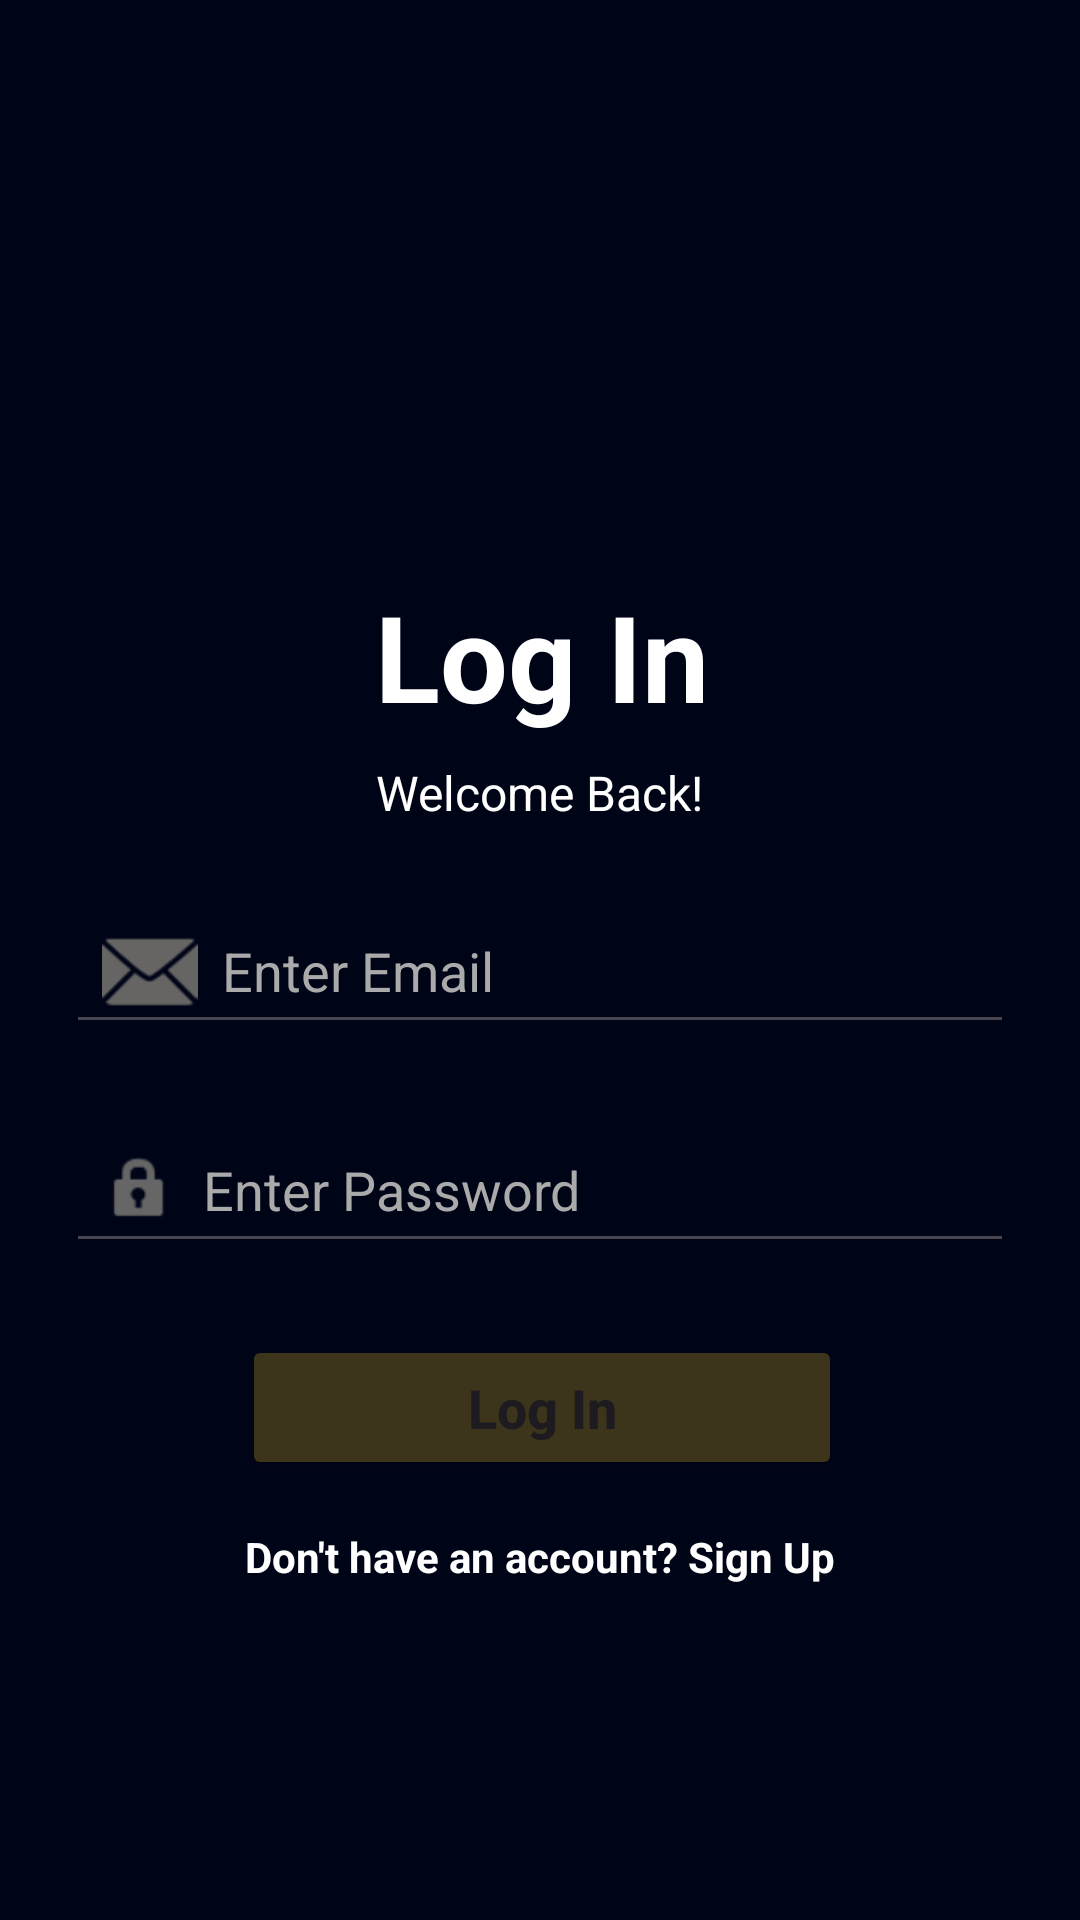

Write the Android layout XML for this screen, with the resource values it uses.
<!-- AndroidManifest.xml: application theme Theme.MyMobileApp -->
<!-- res/layout/activity_login.xml -->
<?xml version="1.0" encoding="utf-8"?>
<androidx.constraintlayout.widget.ConstraintLayout xmlns:android="http://schemas.android.com/apk/res/android"
    xmlns:app="http://schemas.android.com/apk/res-auto"
    android:id="@+id/main"
    android:layout_width="match_parent"
    android:layout_height="match_parent"
    android:background="#2C3E50"
    android:backgroundTint="#000417"
    >

    <TextView
        android:id="@+id/loginText"
        android:layout_width="wrap_content"
        android:layout_height="wrap_content"
        android:layout_marginTop="192dp"
        android:text="Log In"
        android:textColor="@color/white"
        android:textSize="40dp"
        android:textStyle="bold"
        app:layout_constraintEnd_toEndOf="parent"
        app:layout_constraintHorizontal_bias="0.503"
        app:layout_constraintStart_toStartOf="parent"
        app:layout_constraintTop_toTopOf="parent" />

    <TextView
        android:id="@+id/subtitleText"
        android:layout_width="wrap_content"
        android:layout_height="wrap_content"
        android:layout_marginTop="8dp"
        android:textColor="@color/white"
        android:textSize="16dp"
        app:layout_constraintEnd_toEndOf="parent"
        app:layout_constraintStart_toStartOf="parent"
        app:layout_constraintTop_toBottomOf="@id/loginText"
        android:text="Welcome Back!" />

    <EditText
        android:id="@+id/emailinput"
        android:layout_width="316dp"
        android:layout_height="49dp"
        android:layout_marginHorizontal="32dp"
        android:layout_marginTop="24dp"
        android:drawableStart="@android:drawable/ic_dialog_email"
        android:drawablePadding="8dp"
        android:drawableTint="#666564"
        android:hint="Enter Email"
        android:padding="12dp"
        android:textColor="@color/black"
        android:textColorHint="@android:color/darker_gray"
        app:layout_constraintEnd_toEndOf="parent"
        app:layout_constraintStart_toStartOf="parent"
        app:layout_constraintTop_toBottomOf="@id/subtitleText" />

    <EditText
        android:id="@+id/passwordinput"
        android:layout_width="316dp"
        android:layout_height="49dp"
        android:layout_marginHorizontal="32dp"
        android:layout_marginTop="24dp"
        android:drawableStart="@android:drawable/ic_lock_idle_lock"
        android:drawablePadding="8dp"
        android:drawableTint="#666666"
        android:hint="Enter Password"
        android:padding="12dp"
        android:textColor="@color/black"
        android:textColorHint="@android:color/darker_gray"
        app:layout_constraintEnd_toEndOf="parent"
        app:layout_constraintHorizontal_bias="0.505"
        app:layout_constraintStart_toStartOf="parent"
        app:layout_constraintTop_toBottomOf="@id/emailinput" />

    <Button
        android:id="@+id/loginButton"
        android:layout_width="200dp"
        android:layout_height="wrap_content"
        android:layout_marginHorizontal="32dp"
        android:layout_marginTop="24dp"
        android:backgroundTint="#3C351C"
        android:padding="12dp"
        android:text="Log In"
        android:textAllCaps="false"
        android:textSize="18sp"
        android:textStyle="bold"
        app:layout_constraintEnd_toEndOf="parent"
        app:layout_constraintHorizontal_bias="0.507"
        app:layout_constraintStart_toStartOf="parent"
        app:layout_constraintTop_toBottomOf="@+id/passwordinput" />

    <TextView
        android:id="@+id/signupText"
        android:layout_width="wrap_content"
        android:layout_height="wrap_content"
        android:layout_marginTop="16dp"
        android:textColor="@color/white"
        android:textSize="14sp"
        android:textStyle="bold"
        app:layout_constraintEnd_toEndOf="parent"
        app:layout_constraintStart_toStartOf="parent"
        app:layout_constraintTop_toBottomOf="@id/loginButton"
        android:text="Don't have an account? Sign Up" />

</androidx.constraintlayout.widget.ConstraintLayout>
<!-- resources referenced by this layout -->
<resources>
  <color name="black">#FF000000</color>
  <color name="white">#FFFFFFFF</color>
  <style name="Theme.MyMobileApp" parent="Base.Theme.MyMobileApp" />
  <style name="Base.Theme.MyMobileApp" parent="Theme.Material3.DayNight.NoActionBar">
          
           <item name="colorPrimary">@color/material</item>
      </style>
  <color name="material">#B0006E</color>
</resources>
